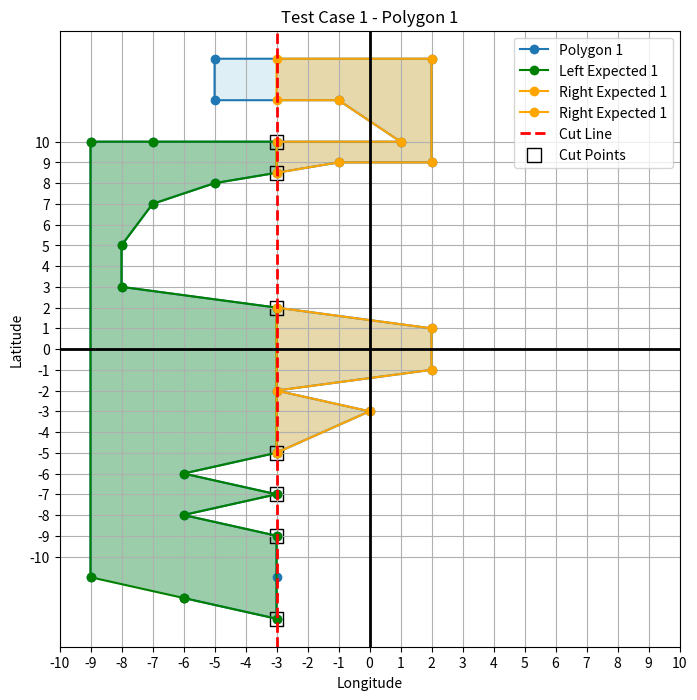

Generate this figure with matplotlib:
import matplotlib.pyplot as plt

# Function to plot a polygon test case with all required elements
def plot_polygon(test_case_number, polygon_number, polygon, left_expected, right_expected, cut_line, cut_points, composed=False):
    plt.figure(figsize=(8, 8))

    # Plot the original polygon
    latitudes = [pos[0] for pos in polygon]
    longitudes = [pos[1] for pos in polygon]
    plt.plot(longitudes, latitudes, marker='o', label=f'Polygon {polygon_number}')
    plt.fill(longitudes, latitudes, 'lightblue', alpha=0.4)

    # Plot the left expected polygon
    for left_polygon in left_expected:
        latitudes_left = [pos[0] for pos in left_polygon]
        longitudes_left = [pos[1] for pos in left_polygon]
        plt.plot(longitudes_left, latitudes_left, marker='o', label=f'Left Expected {polygon_number}', color='green')
        plt.fill(longitudes_left, latitudes_left, 'green', alpha=0.3)

    # Plot the right expected polygon
    for right_polygon in right_expected:
        latitudes_right = [pos[0] for pos in right_polygon]
        longitudes_right = [pos[1] for pos in right_polygon]
        plt.plot(longitudes_right, latitudes_right, marker='o', label=f'Right Expected {polygon_number}', color='orange')
        plt.fill(longitudes_right, latitudes_right, 'orange', alpha=0.3)

    # Plot the cut line
    if composed:
        plt.plot([pos[1] for pos in cut_line], [pos[0] for pos in cut_line], linestyle='--', color='blue', label='Composed Cut Line', linewidth=2)
    else:
        plt.axvline(x=cut_line, color='red', linestyle='--', label='Cut Line', linewidth=2)

    # Plot the cut points as empty square markers
    cut_latitudes = [pos[0] for pos in cut_points]
    cut_longitudes = [pos[1] for pos in cut_points]
    plt.scatter(cut_longitudes, cut_latitudes, facecolors='none', edgecolors='black', s=100, label='Cut Points', marker='s')

    # Add titles and labels
    plt.title(f'Test Case {test_case_number} - Polygon {polygon_number}')
    plt.xlabel('Longitude')
    plt.ylabel('Latitude')
    plt.xticks(range(-10, 11))
    plt.yticks(range(-10, 11))

    # Highlight the 0 axis in bold
    plt.axhline(y=0, color='black', linewidth=2)  # Horizontal axis
    plt.axvline(x=0, color='black', linewidth=2)  # Vertical axis

    # Display legend
    plt.legend()
    plt.grid(True)

    # Show the plot
    plt.show()


# Test case 1 for polygon1
polygon1 = [(-12.0, -6.0), (-13.0, -3.0), (-11.0, -3.0), (-9.0, -3.0), (-8.0, -6.0), (-7.0, -3.0), (-6.0, -6.0),
            (-5.0, -3.0), (-3.0, 0.0), (-2.0, -3.0), (-1.0, 2.0), (1.0, 2.0), (3.0, -8.0), (5.0, -8.0), (7.0, -7.0),
            (8.0, -5.0), (9.0, -1.0), (9.0, 2.0), (14.0, 2.0), (14.0, -5.0), (12.0, -5.0), (12.0, -1.0), (10.0, 1.0),
            (10.0, -7.0), (10.0, -9.0), (-11.0, -9.0)]

left_expected1 = [[(-12.0, -6.0), (-13.0, -3.0), (-9.0, -3.0), (-8.0, -6.0), (-7.0, -3.0), (-6.0, -6.0),
                   (-5.0, -3.0), (2.0, -3.0), (3.0, -8.0), (5.0, -8.0), (7.0, -7.0), (8.0, -5.0), (8.5, -3.0),
                   (10.0, -3.0), (10.0, -7.0), (10.0, -9.0), (-11.0, -9.0), (-12.0, -6.0)]]

right_expected1 = [[(-5.0, -3.0), (-3.0, 0.0), (-2.0, -3.0), (-1.0, 2.0), (1.0, 2.0), (2.0, -3.0), (-5.0, -3.0)],
                   [(8.5, -3.0), (9.0, -1.0), (9.0, 2.0), (14.0, 2.0), (14.0, -3.0), (12.0, -3.0), (12.0, -1.0),
                    (10.0, 1.0), (10.0, -3.0), (8.5, -3.0)]]

cut_line1 = -3.0
cut_points1 = [(-13.0, -3.0), (-9.0, -3.0), (-7.0, -3.0), (-5.0, -3.0), (2.0, -3.0), (8.5, -3.0), (10.0, -3.0)]

# Plot test case 1
plot_polygon(1, 1, polygon1, left_expected1, right_expected1, cut_line1, cut_points1, composed=False)

